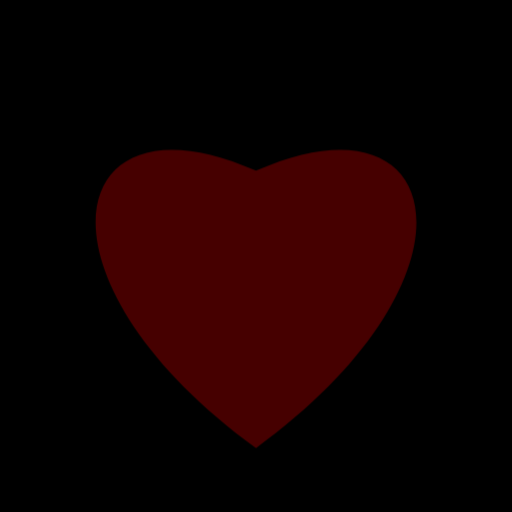
t = 0.00 s
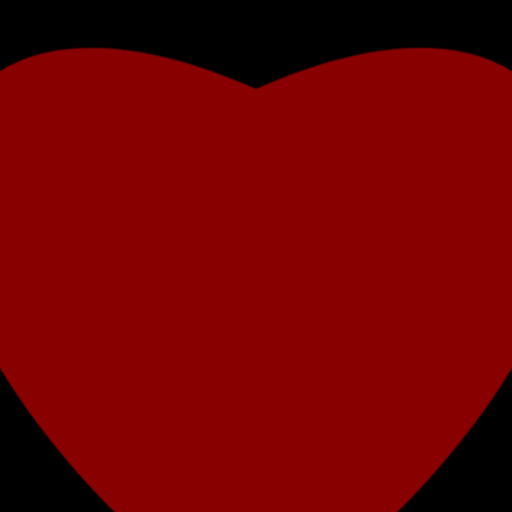
t = 0.06 s
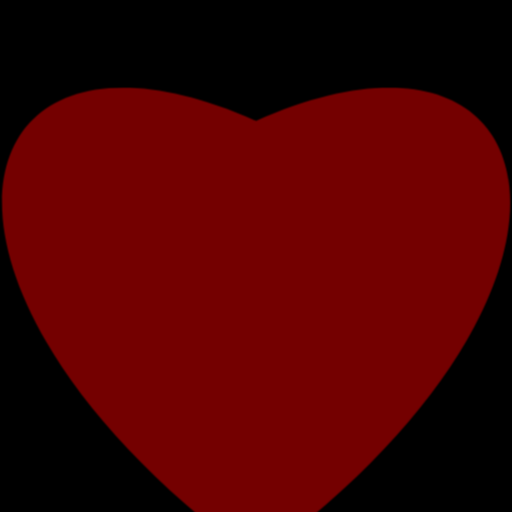
t = 0.09 s
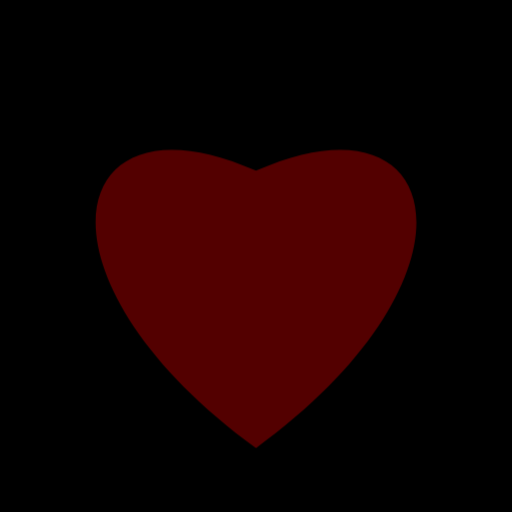
t = 0.15 s
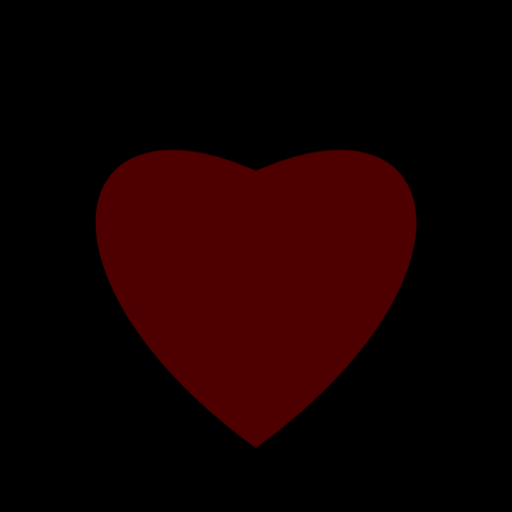
t = 0.19 s
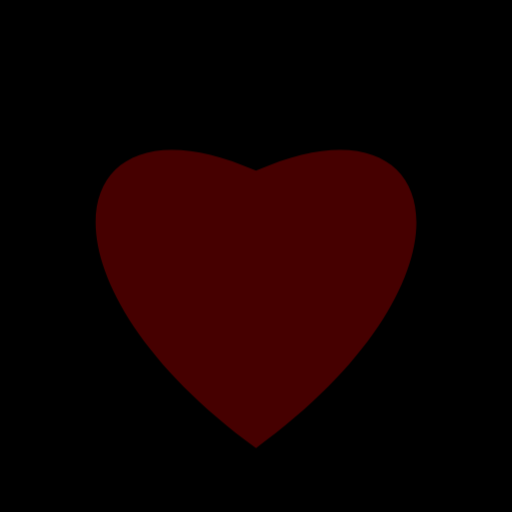
t = 0.26 s

The animated SVG that drew these frames (rendered in a browser with its animation timeline set to each time). Animation: 1 CSS @keyframes rule; one cycle of 0.30 s, repeats indefinitely.


<svg width="240" height="240" viewBox="0 0 240 240" xmlns="http://www.w3.org/2000/svg">
<style>
@keyframes beat {
  0%   { transform: scale(1); filter: brightness(0.5); }
  25%  { transform: scale(2.0); filter: brightness(1); }
  50%  { transform: scale(1); filter: brightness(0.6); }
  100% { transform: scale(1); filter: brightness(0.5); }
}
.heart {
  fill: #8b0000;
  animation: beat 0.30000000000000004s infinite;
  transform-origin: center;
}
.bg {
  fill: black;
}
</style>
<rect class="bg" width="100%" height="100%"/>
<path class="heart"
d="M120 210
C10 130 30 40 120 80
C210 40 230 130 120 210Z"/>
</svg>
